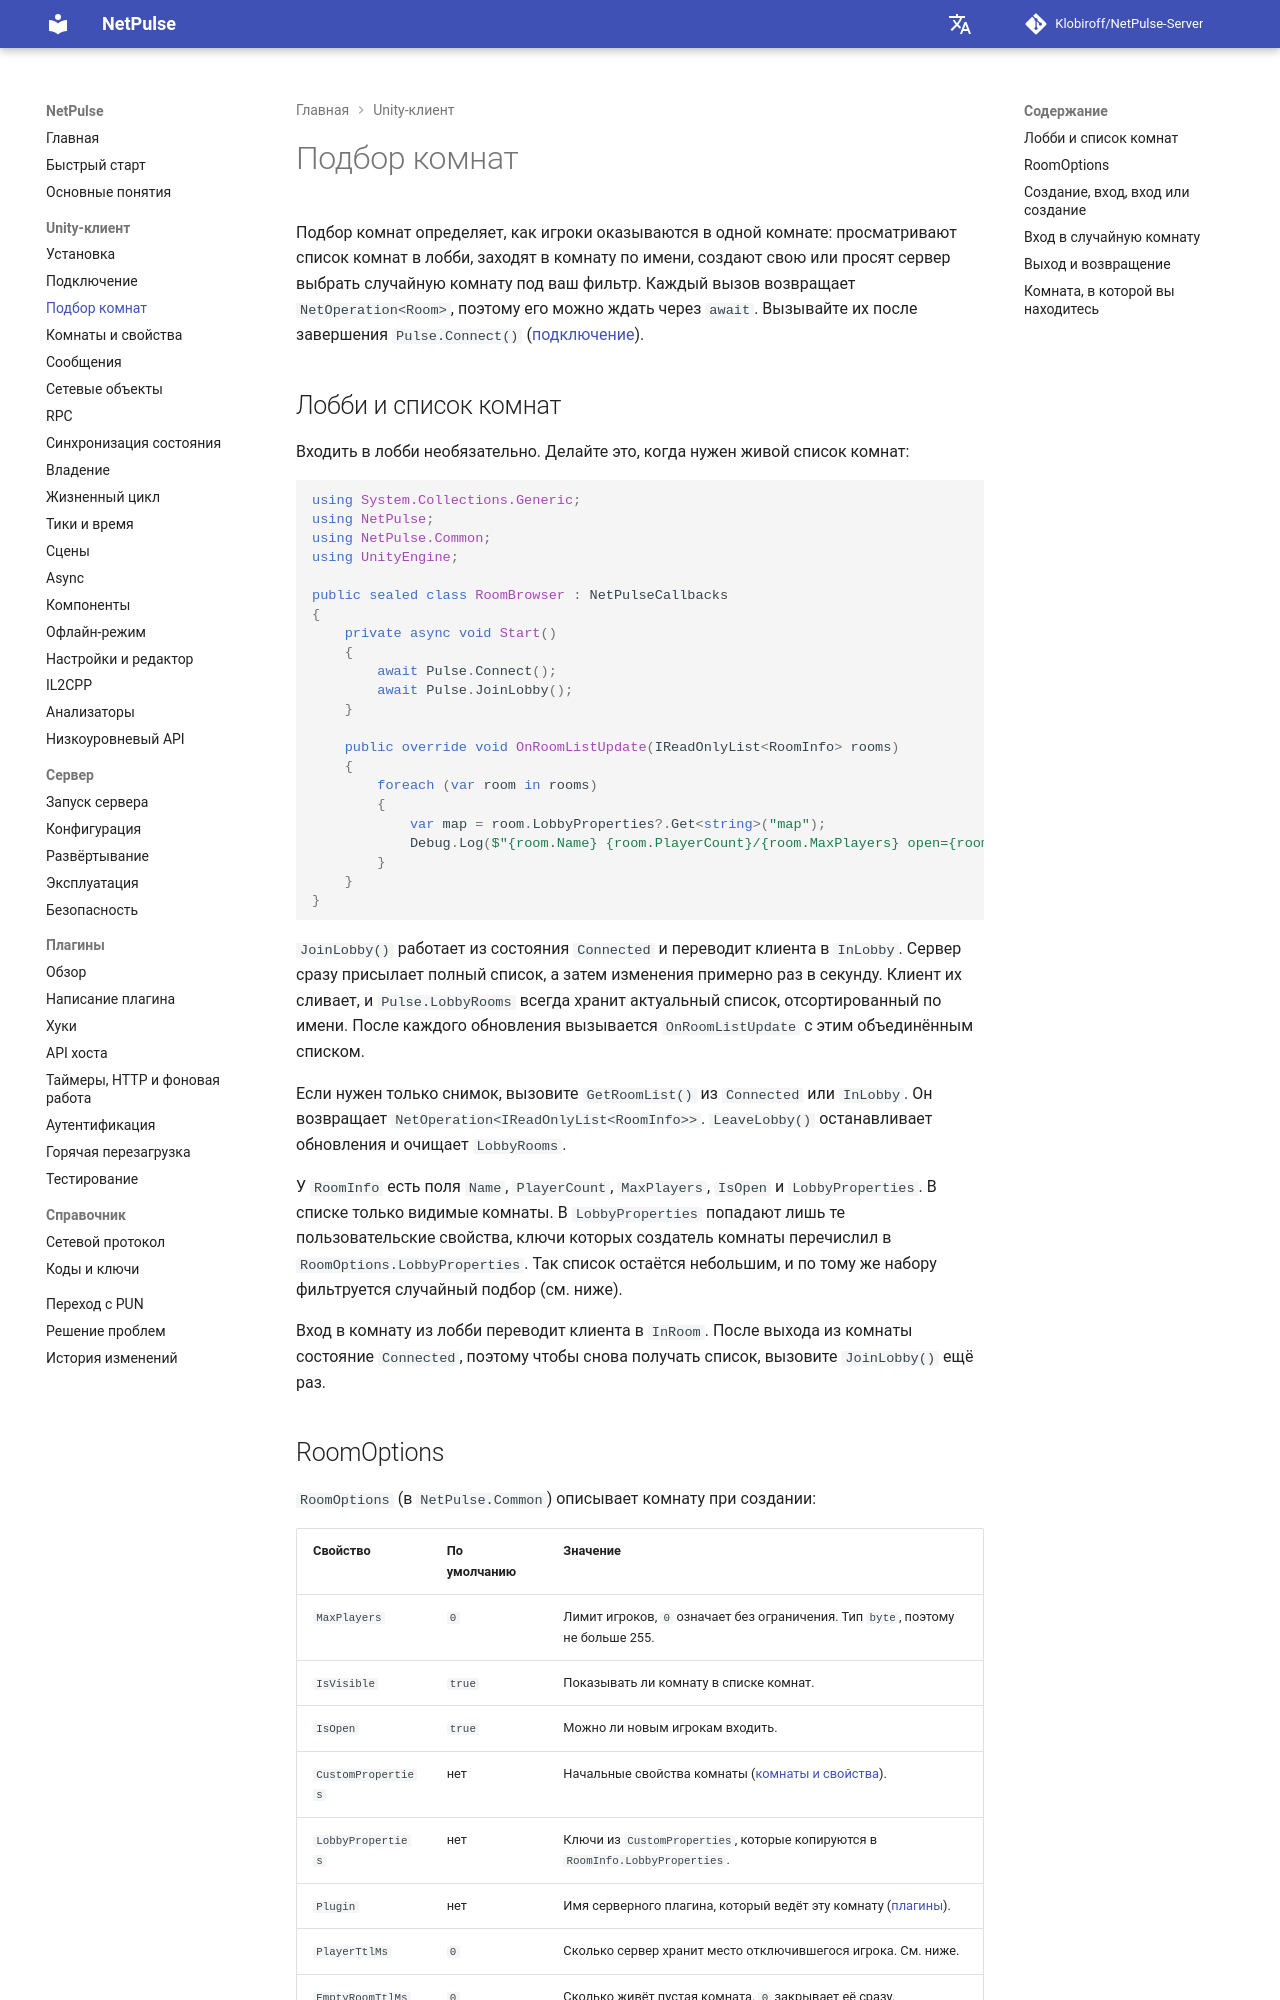

repository: Klobiroff/NetPulse-Server · page: ru/unity/matchmaking/index.html · generator: mkdocs

# Подбор комнат

Подбор комнат определяет, как игроки оказываются в одной комнате: просматривают список комнат в лобби, заходят в комнату по имени, создают свою или просят сервер выбрать случайную комнату под ваш фильтр. Каждый вызов возвращает `NetOperation<Room>`, поэтому его можно ждать через `await`. Вызывайте их после завершения `Pulse.Connect()` ([подключение](connecting.md)).

## Лобби и список комнат

Входить в лобби необязательно. Делайте это, когда нужен живой список комнат:

```csharp
using System.Collections.Generic;
using NetPulse;
using NetPulse.Common;
using UnityEngine;

public sealed class RoomBrowser : NetPulseCallbacks
{
    private async void Start()
    {
        await Pulse.Connect();
        await Pulse.JoinLobby();
    }

    public override void OnRoomListUpdate(IReadOnlyList<RoomInfo> rooms)
    {
        foreach (var room in rooms)
        {
            var map = room.LobbyProperties?.Get<string>("map");
            Debug.Log($"{room.Name} {room.PlayerCount}/{room.MaxPlayers} open={room.IsOpen} map={map}");
        }
    }
}
```

`JoinLobby()` работает из состояния `Connected` и переводит клиента в `InLobby`. Сервер сразу присылает полный список, а затем изменения примерно раз в секунду. Клиент их сливает, и `Pulse.LobbyRooms` всегда хранит актуальный список, отсортированный по имени. После каждого обновления вызывается `OnRoomListUpdate` с этим объединённым списком.

Если нужен только снимок, вызовите `GetRoomList()` из `Connected` или `InLobby`. Он возвращает `NetOperation<IReadOnlyList<RoomInfo>>`. `LeaveLobby()` останавливает обновления и очищает `LobbyRooms`.

У `RoomInfo` есть поля `Name`, `PlayerCount`, `MaxPlayers`, `IsOpen` и `LobbyProperties`. В списке только видимые комнаты. В `LobbyProperties` попадают лишь те пользовательские свойства, ключи которых создатель комнаты перечислил в `RoomOptions.LobbyProperties`. Так список остаётся небольшим, и по тому же набору фильтруется случайный подбор (см. ниже).

Вход в комнату из лобби переводит клиента в `InRoom`. После выхода из комнаты состояние `Connected`, поэтому чтобы снова получать список, вызовите `JoinLobby()` ещё раз.
